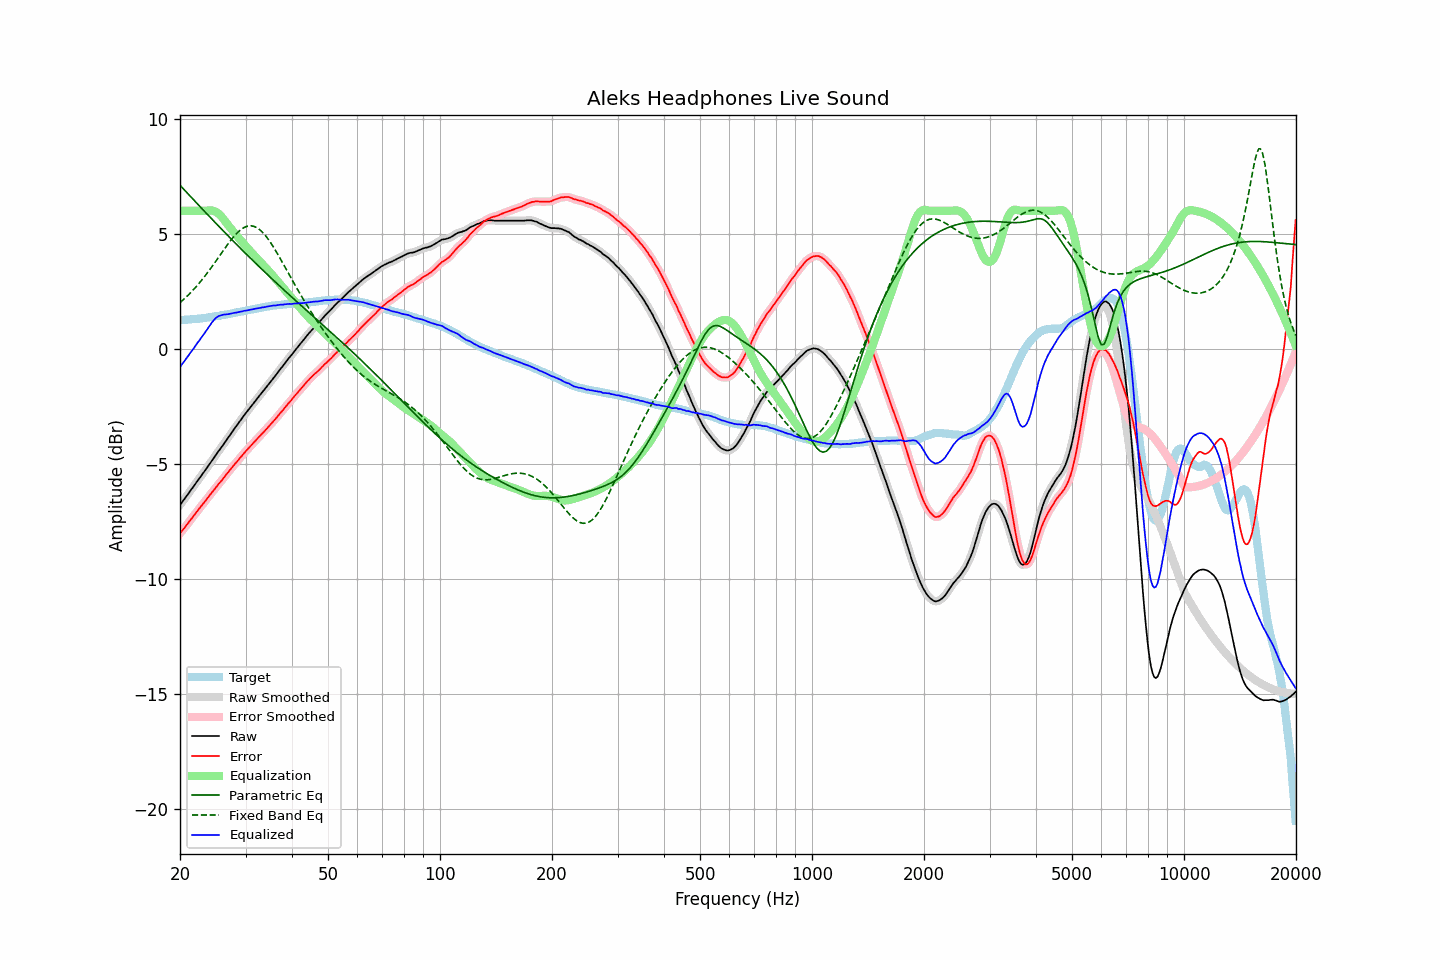

The file beside this chart, header and first rows:
frequency, raw, error, smoothed, error_smoothed, equalization, parametric_eq, fixed_band_eq, equalized_raw, equalized_smoothed, target
20.00, -6.79, -8.03, -6.79, -8.03, 6.00, 7.11, 2.01, -0.79, -0.79, 1.24
20.20, -6.70, -7.94, -6.70, -7.95, 6.00, 7.04, 2.07, -0.70, -0.70, 1.24
20.40, -6.60, -7.85, -6.61, -7.86, 6.00, 6.96, 2.13, -0.60, -0.61, 1.25
20.61, -6.51, -7.78, -6.51, -7.77, 6.00, 6.89, 2.19, -0.51, -0.51, 1.26
20.81, -6.41, -7.67, -6.42, -7.68, 6.00, 6.81, 2.26, -0.41, -0.42, 1.26
21.02, -6.32, -7.59, -6.32, -7.59, 6.00, 6.74, 2.33, -0.32, -0.32, 1.27
21.23, -6.22, -7.49, -6.22, -7.50, 6.00, 6.66, 2.39, -0.22, -0.22, 1.27
21.44, -6.12, -7.40, -6.13, -7.41, 6.00, 6.59, 2.47, -0.12, -0.13, 1.28
21.66, -6.03, -7.32, -6.03, -7.31, 6.00, 6.51, 2.54, -0.03, -0.03, 1.29
21.87, -5.93, -7.22, -5.93, -7.22, 6.00, 6.44, 2.62, 0.07, 0.07, 1.29
22.09, -5.83, -7.13, -5.83, -7.13, 6.00, 6.36, 2.69, 0.17, 0.17, 1.30
22.31, -5.73, -7.04, -5.74, -7.04, 6.00, 6.29, 2.77, 0.27, 0.26, 1.31
22.54, -5.64, -6.95, -5.64, -6.95, 6.00, 6.22, 2.86, 0.36, 0.36, 1.31
22.76, -5.54, -6.86, -5.54, -6.86, 6.00, 6.14, 2.94, 0.46, 0.46, 1.32
22.99, -5.44, -6.77, -5.45, -6.77, 6.00, 6.07, 3.03, 0.56, 0.55, 1.33
23.22, -5.35, -6.69, -5.35, -6.69, 6.00, 5.99, 3.11, 0.65, 0.65, 1.34
23.45, -5.25, -6.60, -5.25, -6.60, 6.00, 5.92, 3.20, 0.75, 0.75, 1.35
23.69, -5.15, -6.51, -5.15, -6.51, 6.01, 5.85, 3.30, 0.85, 0.85, 1.35
23.92, -5.05, -6.42, -5.05, -6.42, 6.01, 5.77, 3.39, 0.96, 0.96, 1.36
24.16, -4.95, -6.33, -4.95, -6.33, 6.02, 5.70, 3.49, 1.06, 1.06, 1.37
24.40, -4.85, -6.24, -4.85, -6.24, 6.01, 5.63, 3.58, 1.16, 1.16, 1.38
24.65, -4.75, -6.16, -4.75, -6.15, 5.99, 5.55, 3.68, 1.24, 1.24, 1.40
24.89, -4.65, -6.06, -4.65, -6.06, 5.97, 5.48, 3.78, 1.32, 1.32, 1.41
25.14, -4.55, -5.97, -4.55, -5.97, 5.93, 5.41, 3.88, 1.38, 1.37, 1.42
25.39, -4.45, -5.88, -4.46, -5.89, 5.87, 5.34, 3.98, 1.42, 1.42, 1.43
25.65, -4.36, -5.80, -4.36, -5.80, 5.81, 5.26, 4.08, 1.44, 1.45, 1.44
25.91, -4.26, -5.72, -4.26, -5.72, 5.73, 5.19, 4.18, 1.47, 1.47, 1.46
26.16, -4.16, -5.63, -4.16, -5.63, 5.65, 5.12, 4.28, 1.48, 1.48, 1.47
26.43, -4.06, -5.54, -4.06, -5.54, 5.55, 5.05, 4.38, 1.49, 1.49, 1.48
26.69, -3.96, -5.45, -3.96, -5.45, 5.46, 4.98, 4.48, 1.50, 1.50, 1.49
26.96, -3.86, -5.37, -3.86, -5.37, 5.37, 4.90, 4.57, 1.50, 1.50, 1.51
27.23, -3.76, -5.28, -3.76, -5.28, 5.28, 4.83, 4.66, 1.52, 1.52, 1.52
27.50, -3.66, -5.20, -3.66, -5.20, 5.20, 4.76, 4.75, 1.53, 1.53, 1.53
27.77, -3.56, -5.11, -3.56, -5.11, 5.11, 4.69, 4.84, 1.55, 1.55, 1.54
28.05, -3.46, -5.03, -3.47, -5.03, 5.03, 4.62, 4.92, 1.56, 1.56, 1.56
28.33, -3.37, -4.94, -3.37, -4.94, 4.94, 4.55, 5.00, 1.57, 1.57, 1.57
28.62, -3.27, -4.87, -3.27, -4.86, 4.86, 4.48, 5.07, 1.59, 1.59, 1.59
28.90, -3.17, -4.77, -3.18, -4.78, 4.78, 4.41, 5.13, 1.60, 1.60, 1.60
29.19, -3.08, -4.70, -3.08, -4.70, 4.70, 4.34, 5.19, 1.61, 1.62, 1.62
29.48, -2.98, -4.61, -2.98, -4.61, 4.61, 4.27, 5.23, 1.63, 1.63, 1.63
29.78, -2.88, -4.53, -2.89, -4.53, 4.53, 4.20, 5.28, 1.65, 1.65, 1.65
30.08, -2.79, -4.45, -2.79, -4.45, 4.45, 4.13, 5.31, 1.66, 1.66, 1.66
30.38, -2.70, -4.38, -2.70, -4.38, 4.38, 4.06, 5.33, 1.67, 1.67, 1.67
30.68, -2.61, -4.30, -2.61, -4.30, 4.30, 3.99, 5.34, 1.68, 1.68, 1.68
30.99, -2.52, -4.23, -2.52, -4.22, 4.22, 3.93, 5.35, 1.70, 1.70, 1.70
31.30, -2.43, -4.14, -2.43, -4.15, 4.15, 3.86, 5.34, 1.71, 1.71, 1.71
31.61, -2.34, -4.07, -2.34, -4.07, 4.07, 3.79, 5.32, 1.73, 1.73, 1.73
31.93, -2.25, -3.99, -2.25, -3.99, 4.00, 3.72, 5.29, 1.74, 1.74, 1.74
32.24, -2.16, -3.92, -2.17, -3.92, 3.92, 3.65, 5.26, 1.76, 1.76, 1.76
32.57, -2.08, -3.85, -2.08, -3.85, 3.85, 3.59, 5.21, 1.76, 1.77, 1.76
32.89, -1.99, -3.78, -1.99, -3.77, 3.77, 3.52, 5.16, 1.78, 1.78, 1.78
33.22, -1.90, -3.69, -1.91, -3.70, 3.70, 3.45, 5.09, 1.80, 1.79, 1.79
33.55, -1.82, -3.63, -1.82, -3.63, 3.62, 3.38, 5.02, 1.80, 1.81, 1.81
33.89, -1.73, -3.55, -1.73, -3.55, 3.55, 3.32, 4.93, 1.82, 1.82, 1.82
34.23, -1.64, -3.48, -1.64, -3.48, 3.47, 3.25, 4.85, 1.83, 1.83, 1.84
34.57, -1.55, -3.40, -1.55, -3.40, 3.40, 3.19, 4.75, 1.85, 1.84, 1.84
34.92, -1.46, -3.32, -1.46, -3.32, 3.32, 3.12, 4.65, 1.86, 1.86, 1.85
35.27, -1.37, -3.24, -1.37, -3.24, 3.24, 3.05, 4.55, 1.87, 1.87, 1.87
35.62, -1.28, -3.16, -1.29, -3.16, 3.16, 2.99, 4.44, 1.88, 1.87, 1.88
35.97, -1.20, -3.09, -1.20, -3.08, 3.08, 2.92, 4.32, 1.88, 1.88, 1.88
... 635 more rows
